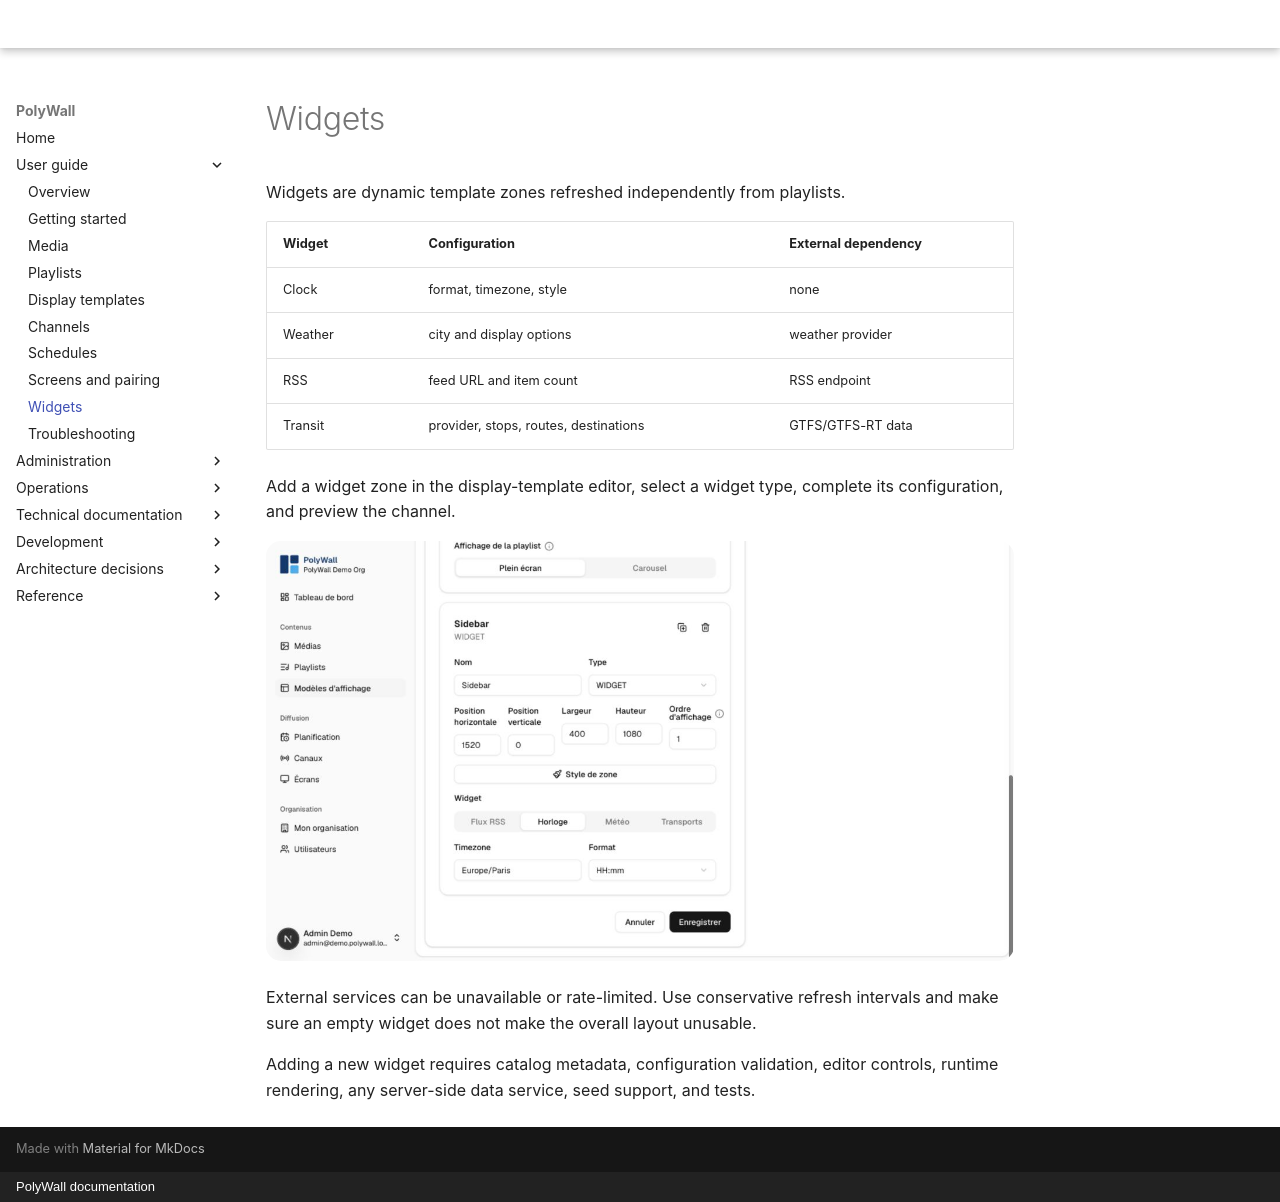

repository: Horizon-NTH/PolyWall · page: user-guide/widgets/index.html · generator: mkdocs · copyright: PolyWall documentation

# Widgets

Widgets are dynamic template zones refreshed independently from playlists.

| Widget | Configuration | External dependency |
|---|---|---|
| Clock | format, timezone, style | none |
| Weather | city and display options | weather provider |
| RSS | feed URL and item count | RSS endpoint |
| Transit | provider, stops, routes, destinations | GTFS/GTFS-RT data |

Add a widget zone in the display-template editor, select a widget type, complete its configuration, and preview the channel.

![Clock widget settings in the display-template editor](../assets/screenshots/widget-configuration.png)

External services can be unavailable or rate-limited. Use conservative refresh intervals and make sure an empty widget does not make the overall layout unusable.

Adding a new widget requires catalog metadata, configuration validation, editor controls, runtime rendering, any server-side data service, seed support, and tests.
